Labelled photos from "convolutional Neural Network", an image-classification folder in Mangeshlawande/Machine_Learning_projects. The possible labels are: cat, dog.

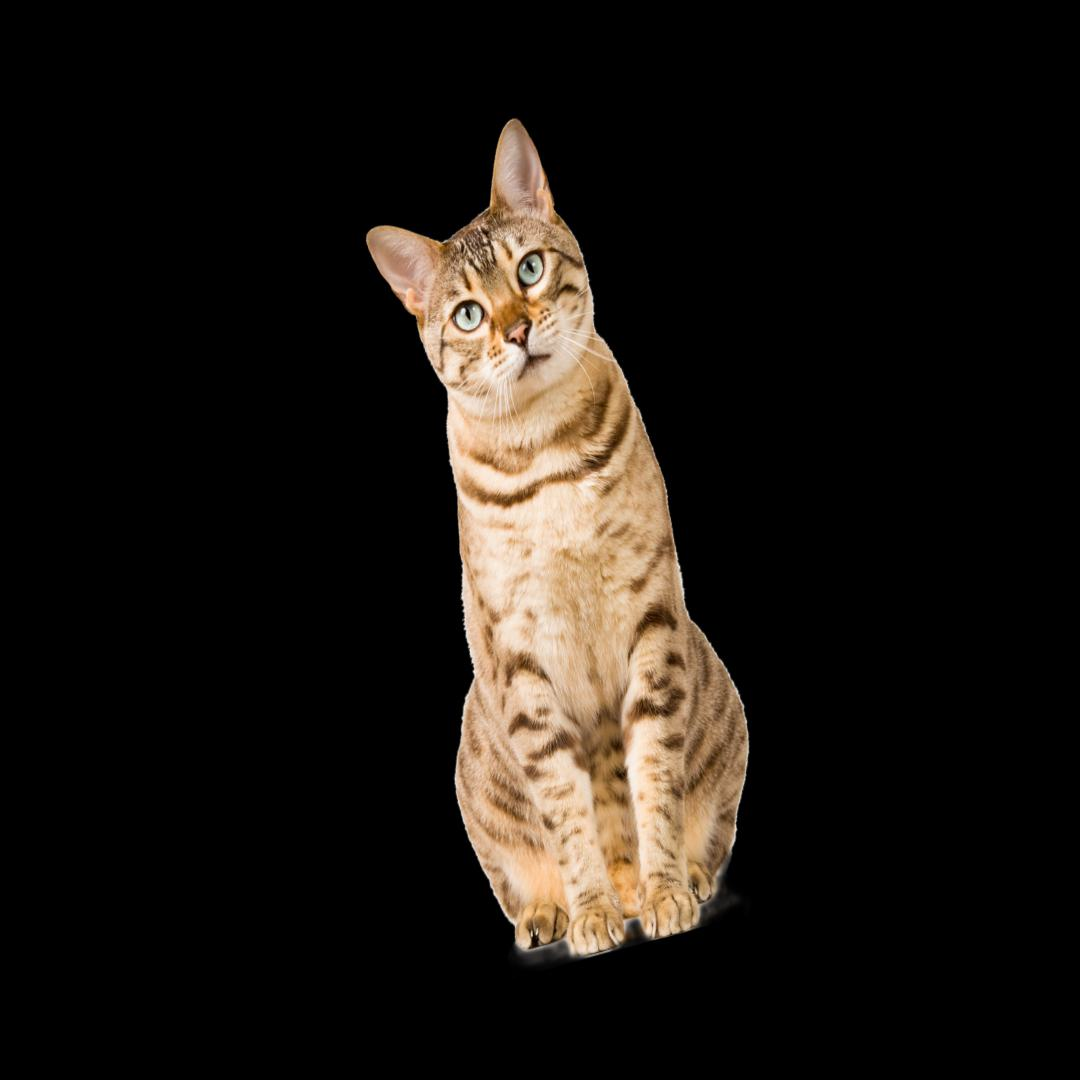
Label: cat

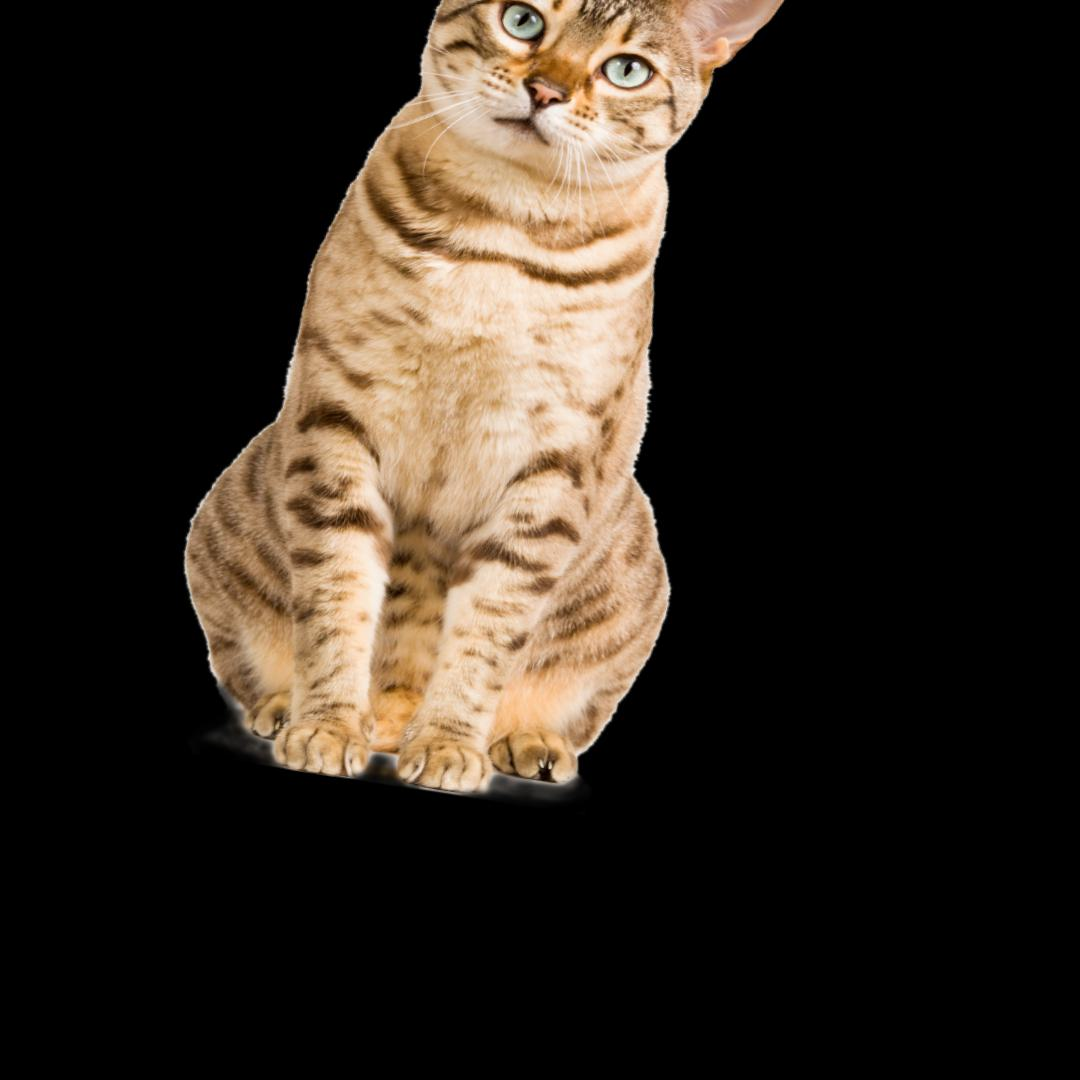
Label: cat

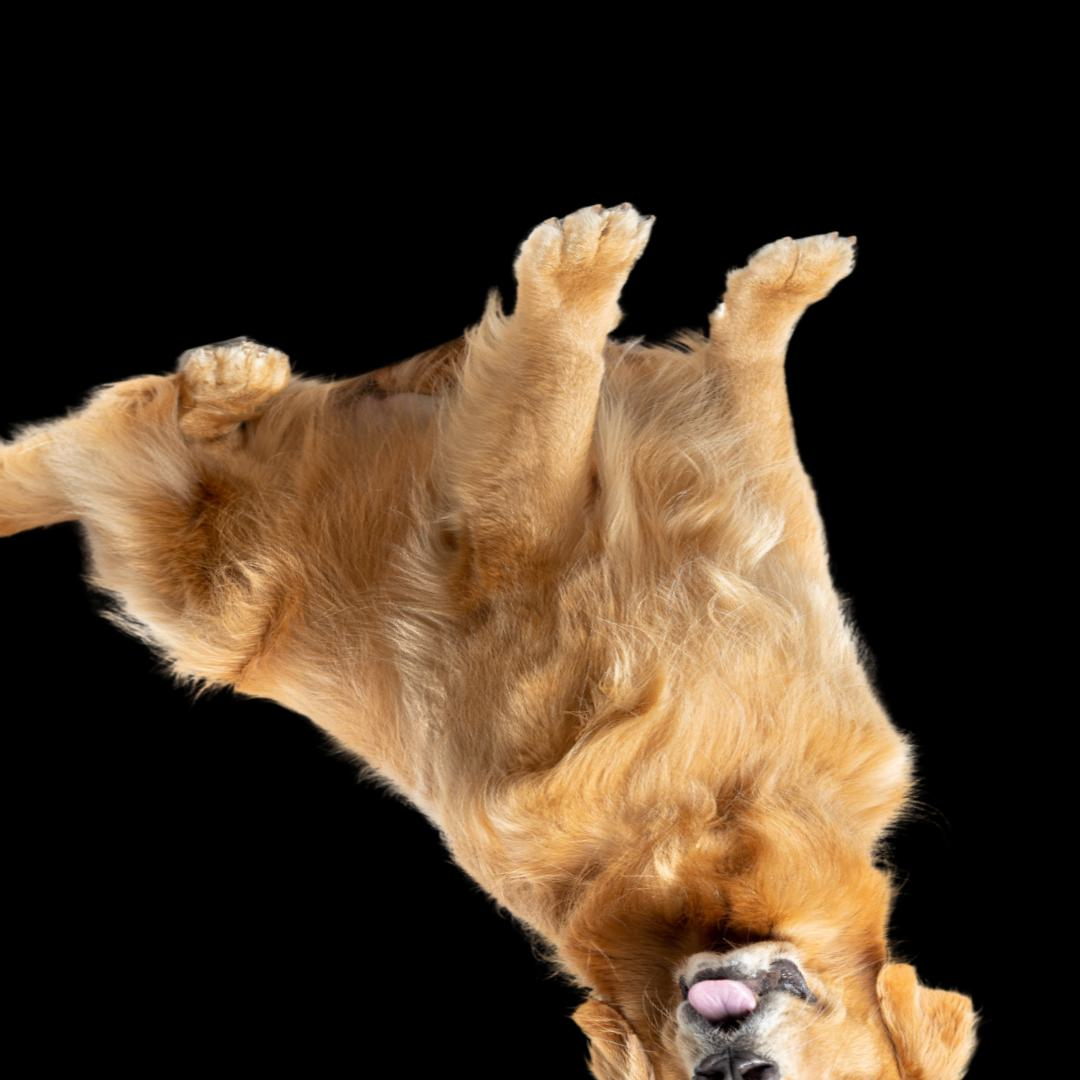
Label: dog

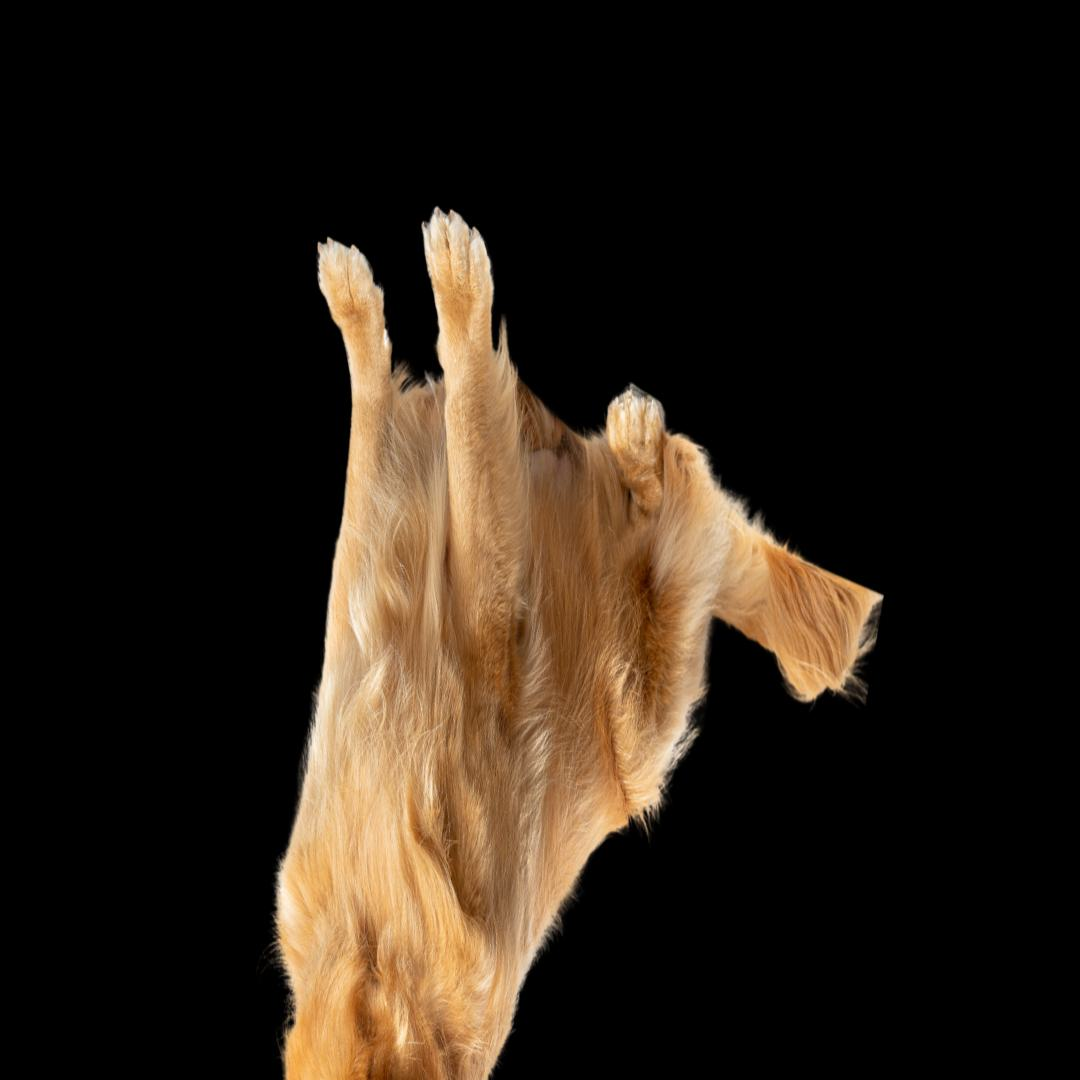
Label: dog

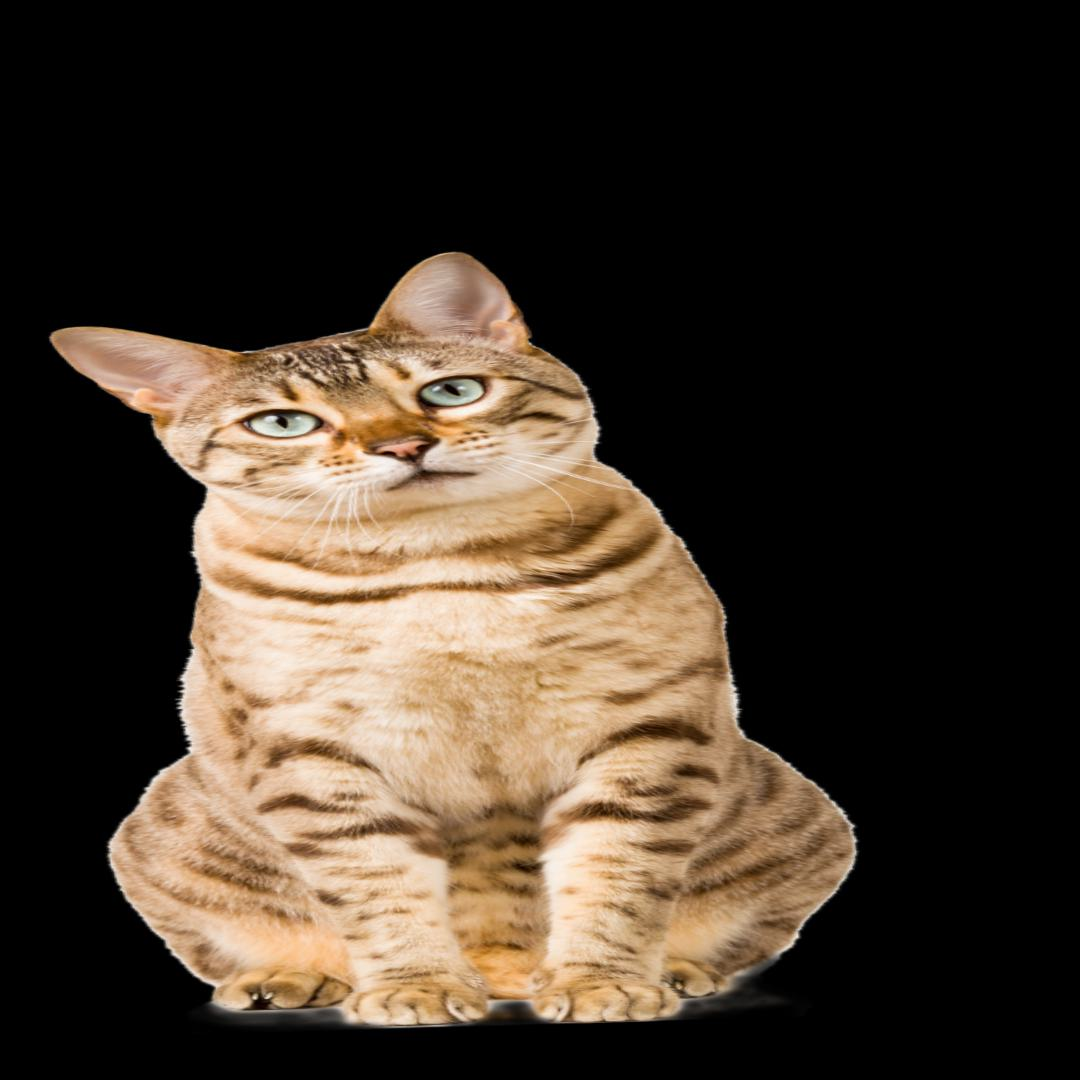
Label: cat

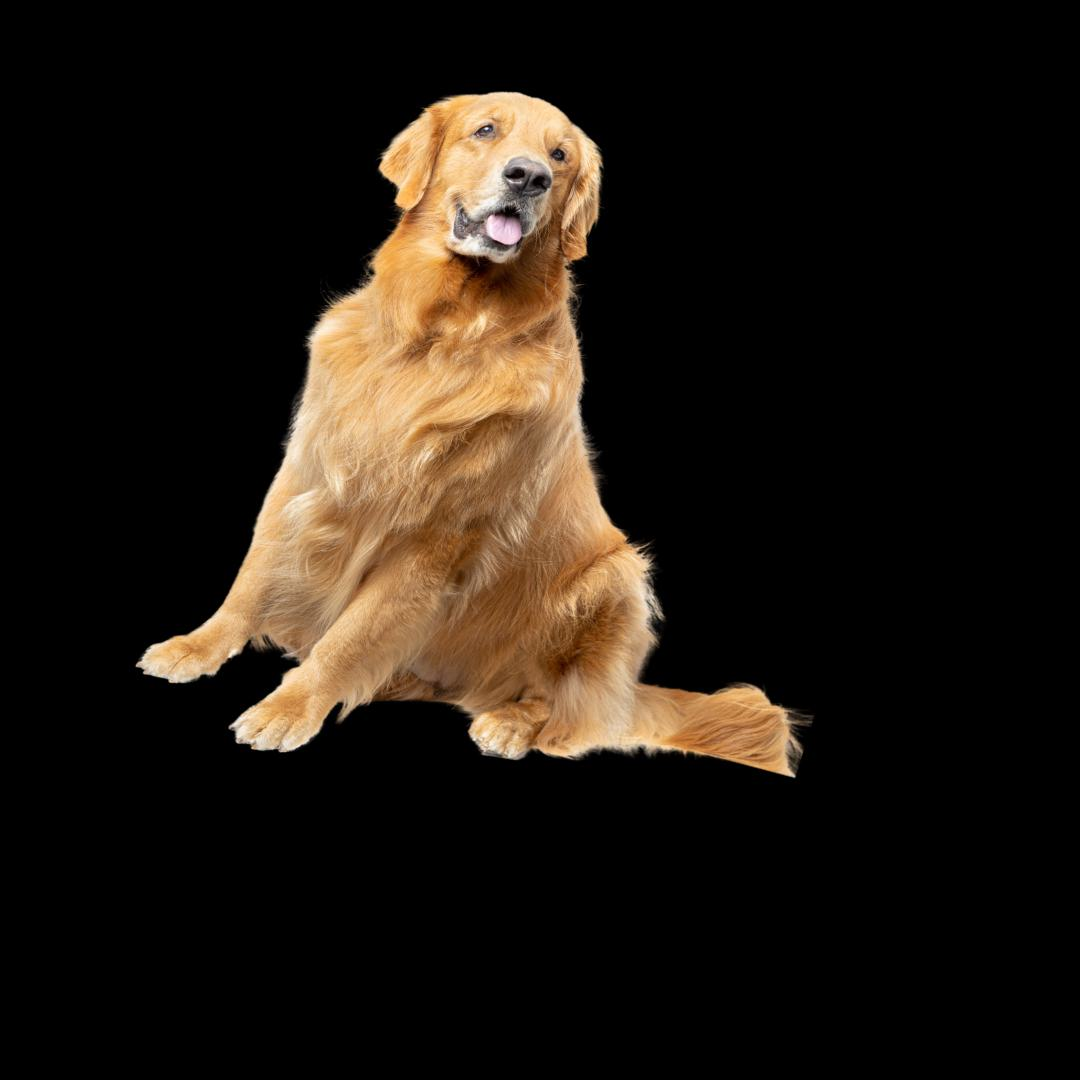
Label: dog
